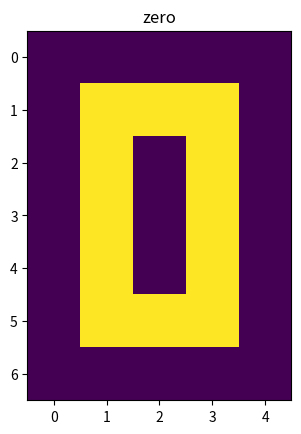
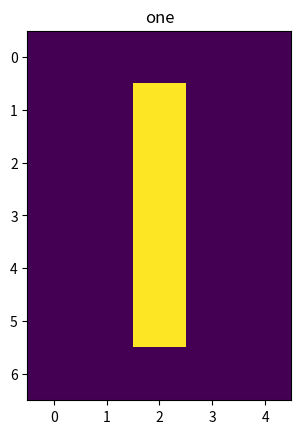
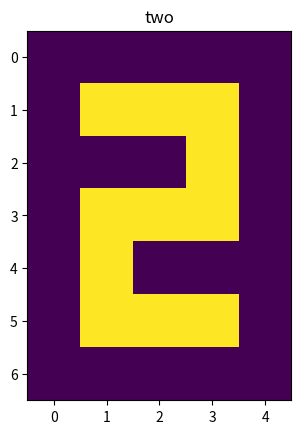
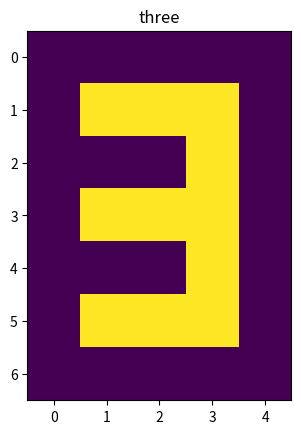
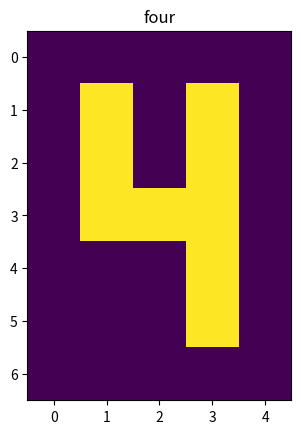
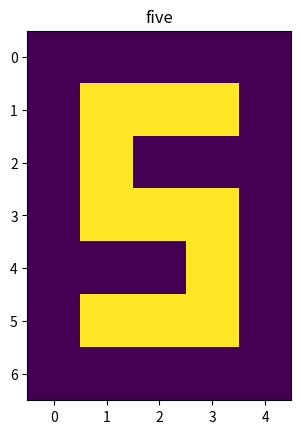
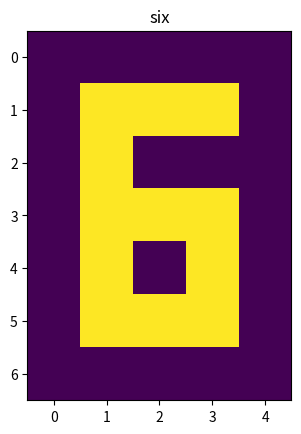
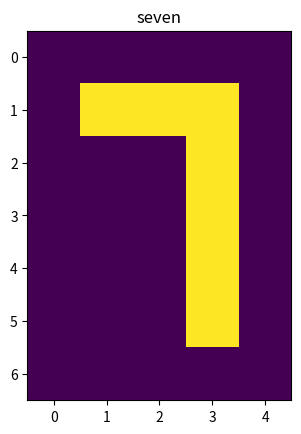
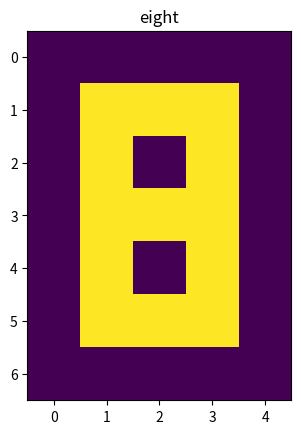
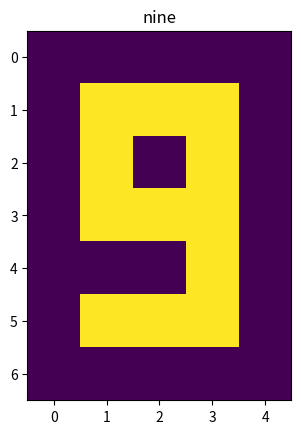

These figures' Python source, in order:
# -*- coding: utf-8 -*-
"""
Created on Sun Feb  6 10:41:26 2022

[redacted]
"""
import numpy as np
import matplotlib.pyplot as plt

# %%
class DigitMatrix:
    def __init__(self, size=(7, 5)):
        self.size = size
        self.empty = np.zeros(self.size)
        
        
    def digit_zero(self):
        zero = np.zeros(self.size)
        zero[1:6, 1] = 1
        zero[1:6, 3] = 1
        zero[1:6, 3] = 1 
        zero[1, 2] = 1
        zero[5, 2] = 1
        return zero


    def digit_one(self):
        one = np.zeros(self.size)
        one[1:-1, 2] = 1
        return one
    
    
    def digit_two(self):
        two = np.zeros(self.size)
        two[1, 1:4] = 1
        two[3, 1:4] = 1
        two[5, 1:4] = 1 
        two[2, 3] = 1
        two[4, 1] = 1
        return two
    
    
    def digit_three(self):
        three = np.zeros(self.size)
        three[1, 1:4] = 1
        three[3, 1:4] = 1
        three[5, 1:4] = 1 
        three[2, 3] = 1
        three[4, 3] = 1
        return three
    
    
    def digit_four(self):
        four = np.zeros(self.size)
        four[1:4, 1] = 1
        four[1:6, 3] = 1
        four[3, 2] = 1
        return four
    
    
    def digit_five(self):
        five = np.zeros(self.size)
        five[1, 1:4] = 1
        five[3, 1:4] = 1
        five[5, 1:4] = 1 
        five[2, 1] = 1
        five[4, 3] = 1
        return five
    
    
    def digit_six(self):
        six = np.zeros(self.size)
        six[1, 1:4] = 1
        six[3, 1:4] = 1
        six[5, 1:4] = 1 
        six[2, 1] = 1
        six[4, 1] = 1
        six[4, 3] = 1
        return six
    
    
    def digit_seven(self):
        seven= np.zeros(self.size)
        seven[1, 1:4] = 1
        seven[1:-1, 3] = 1
        return seven
    
    
    def digit_eight(self):
        eight= np.zeros(self.size)
        eight[1:-1, 1] = 1
        eight[1:-1, 3] = 1
        eight[1, 2] = 1
        eight[3, 2] = 1
        eight[5, 2] = 1
        return eight
    
    
    def digit_nine(self):
        nine= np.zeros(self.size)
        nine[1:-1, 1] = 1
        nine[1:-1, 3] = 1
        nine[1, 2] = 1
        nine[3, 2] = 1
        nine[5, 2] = 1
        nine[4, 1] = 0
        return nine
    
    
    def print_digit(self, digit_name):
        print('Digit name: ', digit_name)
        if digit_name == 'zero':
            print(self.digit_zero())
        elif digit_name == 'one':
            print(self.digit_one())
        elif digit_name == 'two':
            print(self.digit_two())    
        elif digit_name == 'three':
            print(self.digit_three())
        elif digit_name == 'four':
            print(self.digit_four())
        elif digit_name == 'five':
            print(self.digit_five())
        elif digit_name == 'six':
            print(self.digit_six())
        elif digit_name == 'seven':
            print(self.digit_seven())
        elif digit_name == 'eight':
            print(self.digit_eight())
        elif digit_name == 'nine':
            print(self.digit_nine())
    
    
    @staticmethod
    def _show_digit(digit, digit_name):
        fig = plt.figure()
        plt.imshow(digit)
        plt.title(digit_name)
        plt.show()
        
        
    def show_digit(self, digit_name):
        if digit_name == 'zero':
            digit = self.digit_zero()
        elif digit_name == 'one':
            digit = self.digit_one()
        elif digit_name == 'two':
            digit = self.digit_two()   
        elif digit_name == 'three':
            digit = self.digit_three()
        elif digit_name == 'four':
            digit = self.digit_four()
        elif digit_name == 'five':
            digit = self.digit_five()
        elif digit_name == 'six':
            digit = self.digit_six()
        elif digit_name == 'seven':
            digit = self.digit_seven()
        elif digit_name == 'eight':
            digit = self.digit_eight()
        elif digit_name == 'nine':
            digit = self.digit_nine()
            
        self._show_digit(digit, digit_name)
        
        
        
# %%
if __name__ == '__main__':
    self = DigitMatrix()
    digit_names = ['zero', 'one', 'two', 'three', 'four', 'five', 'six', 'seven', 'eight', 'nine']
    for digit_name in digit_names:
        self.print_digit(digit_name)
        self.show_digit(digit_name)